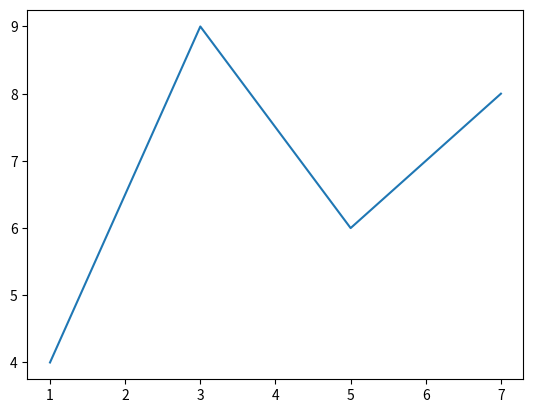

Generate this figure with matplotlib:
import matplotlib.pyplot as plt

x = [1,3,5,7]
y = [4,9,6,8]
plt.plot(x,y)
plt.show()